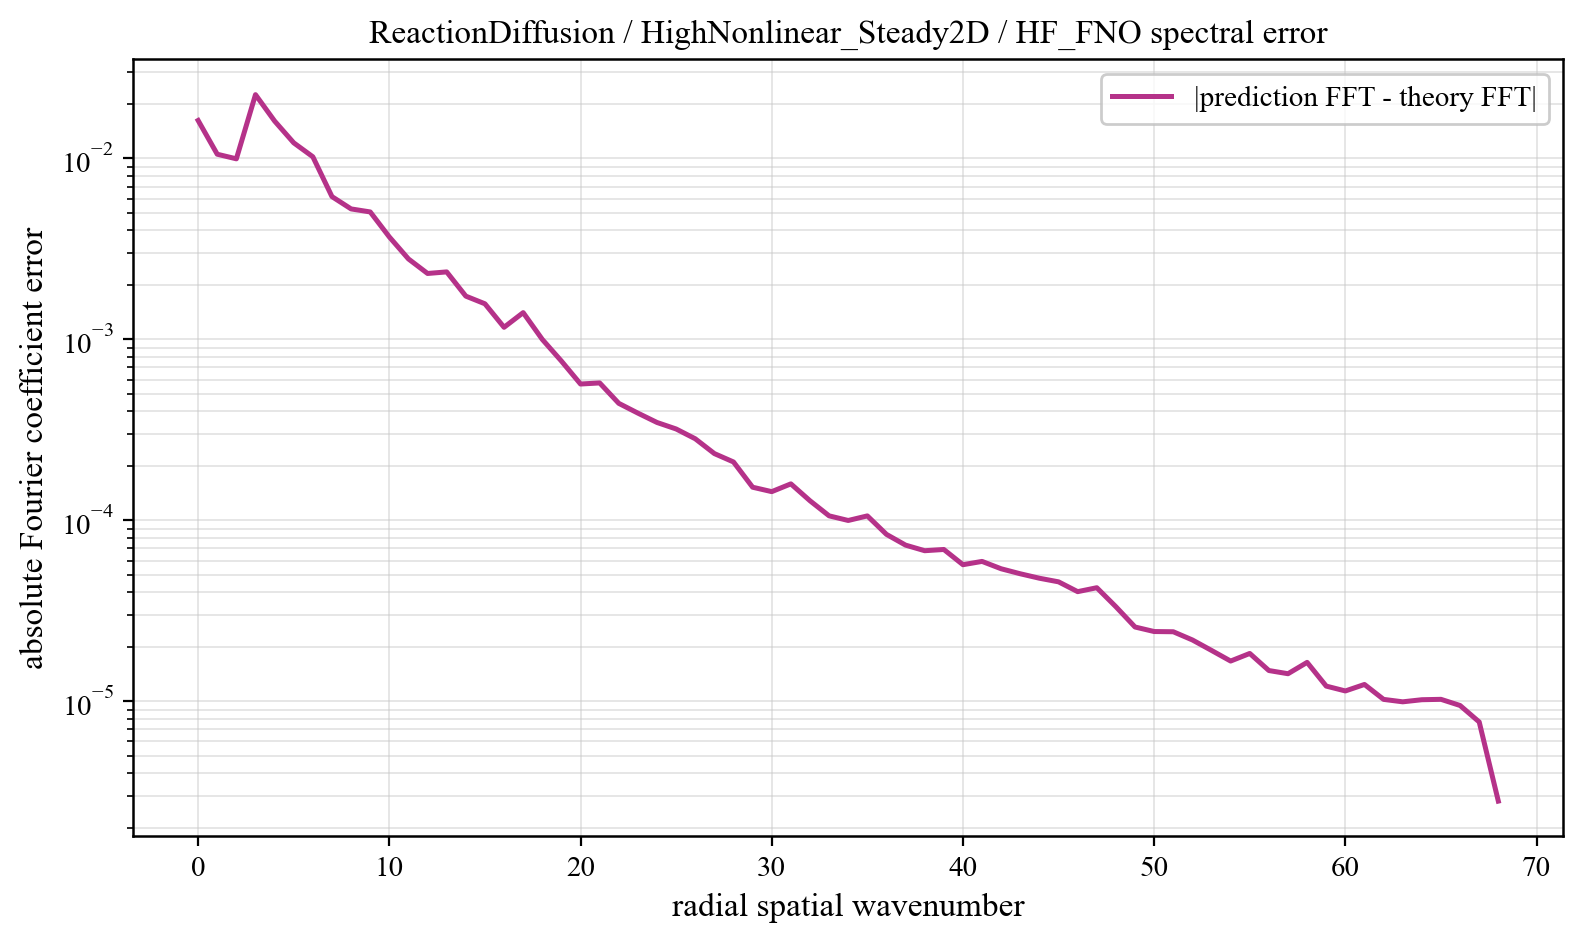

The file beside this chart, header and first rows:
component, prediction_magnitude, theory_magnitude, absolute_coefficient_error
0, 0.02538, 0.00916, 0.01622
1, 0.0134, 0.0102, 0.01056
2, 0.009079, 0.007017, 0.009957
3, 0.006439, 0.02138, 0.02253
4, 0.04069, 0.03895, 0.0161
5, 0.02389, 0.01618, 0.01221
6, 0.01255, 0.008195, 0.01022
7, 0.005984, 0.003315, 0.006156
8, 0.004856, 0.001878, 0.005264
9, 0.004798, 0.001433, 0.005065
10, 0.003437, 0.0008371, 0.003685
11, 0.002908, 0.0005664, 0.002785
12, 0.002336, 0.000505, 0.002315
13, 0.002393, 0.0003556, 0.002362
14, 0.001705, 0.0003102, 0.001735
15, 0.001621, 0.0002886, 0.001574
16, 0.00117, 0.0002201, 0.001167
17, 0.001415, 0.0001853, 0.001407
18, 0.000988, 0.000169, 0.001
19, 0.0007226, 0.0001521, 0.0007593
20, 0.0005444, 0.0001464, 0.000567
21, 0.0005425, 0.0001103, 0.0005749
22, 0.0004196, 0.0001069, 0.0004434
23, 0.0003817, 9.808847642020778e-05, 0.0003915
24, 0.0003302, 9.330108829453617e-05, 0.0003476
25, 0.0002987, 8.178874944574775e-05, 0.0003199
26, 0.0002665, 7.586141943536807e-05, 0.0002824
27, 0.0002442, 7.441456654021158e-05, 0.000234
28, 0.0002061, 6.362233950515204e-05, 0.0002103
29, 0.0001492, 6.488230504055754e-05, 0.0001525
30, 0.0001405, 5.513655051980049e-05, 0.0001441
31, 0.0001563, 5.529315085117791e-05, 0.0001591
32, 0.0001262, 5.476170012886087e-05, 0.0001284
33, 9.752256350936588e-05, 4.877162124780613e-05, 0.0001059
34, 9.811427195506516e-05, 4.489584699882874e-05, 9.986962966978458e-05
35, 0.0001009, 4.369832819701926e-05, 0.0001059
36, 8.083650585817582e-05, 4.290865752459723e-05, 8.369040303937426e-05
37, 7.250074689541001e-05, 4.19338593581009e-05, 7.297637181741974e-05
38, 6.278145632292741e-05, 3.7760272872235e-05, 6.796739498058723e-05
39, 6.223276324279944e-05, 3.879562791527909e-05, 6.905532150417708e-05
40, 5.5060219683845854e-05, 3.472194891474408e-05, 5.6887020571444985e-05
41, 5.5297321364162504e-05, 3.631875407846209e-05, 5.9324675189000647e-05
42, 4.911973691015542e-05, 3.3890356865017174e-05, 5.400930507376867e-05
43, 4.7554279829581e-05, 3.2323436541346686e-05, 5.067846083191972e-05
44, 4.494531175310886e-05, 3.332000227264771e-05, 4.788782646288777e-05
45, 4.0737082502587166e-05, 3.0648691367104614e-05, 4.5738827663665e-05
46, 3.754765077389604e-05, 3.1749716000568226e-05, 4.037163434042122e-05
47, 3.8736497609278466e-05, 2.90324752500485e-05, 4.244248471031608e-05
48, 3.2149762415192624e-05, 1.8375572259663335e-05, 3.3318651886226025e-05
49, 2.571243165911316e-05, 5.029701393414666e-06, 2.574229633087987e-05
50, 2.449906603001758e-05, 3.886801012454576e-06, 2.430380900873486e-05
51, 2.4569786614352144e-05, 3.692725222279389e-06, 2.4235588079196807e-05
52, 2.1872893760289787e-05, 3.3601114834420966e-06, 2.1834204591772104e-05
53, 1.9230429786450173e-05, 3.2451829162474507e-06, 1.9111193660194435e-05
54, 1.699698881285758e-05, 3.1150230220911637e-06, 1.6693052607522574e-05
55, 1.8364009499031023e-05, 3.0226162994218284e-06, 1.83880954833483e-05
56, 1.4827782899066737e-05, 2.9542829238077156e-06, 1.479525139634332e-05
57, 1.4592169597989317e-05, 2.861387252613163e-06, 1.420719501383788e-05
58, 1.61066983065011e-05, 2.8178350869721515e-06, 1.6412928159982955e-05
59, 1.2535820742075635e-05, 2.7600340124395148e-06, 1.2135866011718793e-05
... 9 more rows
